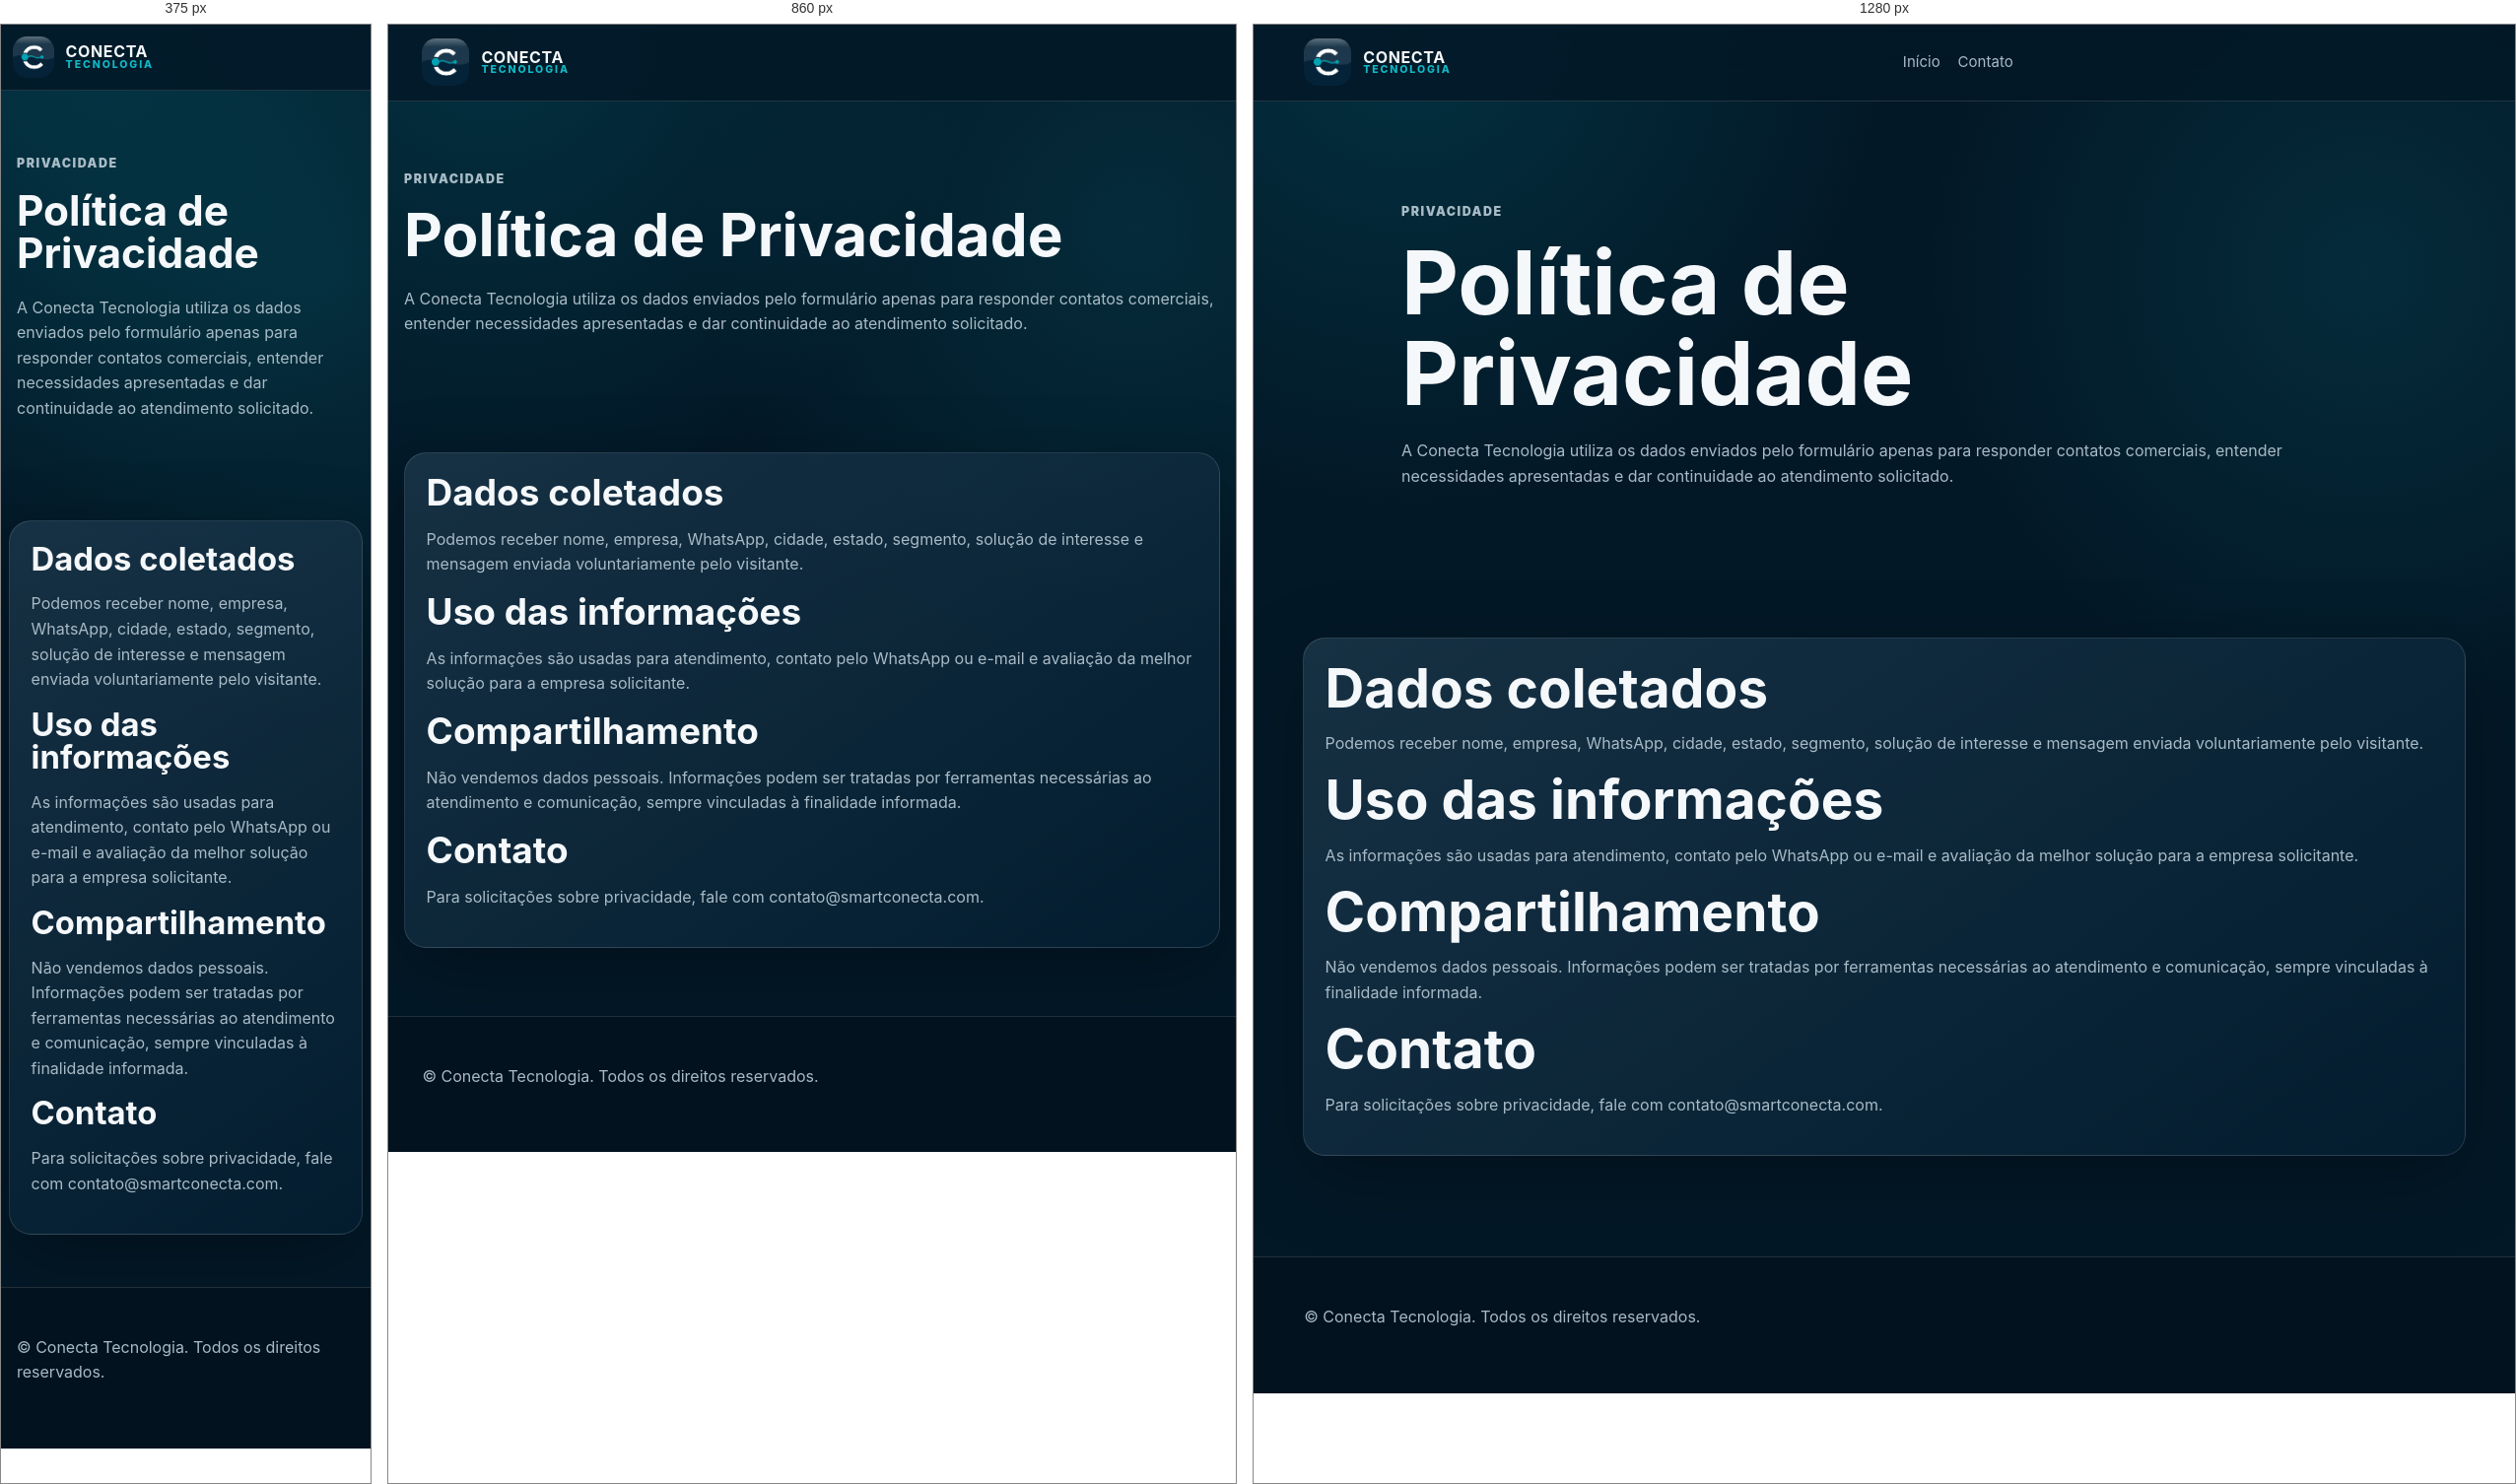
Rendered at 375 px, 860 px and 1280 px, left to right.

<!-- file: index.html -->
<!doctype html><html lang="pt-BR"><head><meta charset="utf-8"><meta name="viewport" content="width=device-width, initial-scale=1"><title>Política de Privacidade | Conecta Tecnologia</title><meta name="description" content="Política de privacidade da Conecta Tecnologia."><link rel="canonical" href="https://smartconecta.com/politica-de-privacidade/"><link rel="icon" href="../assets/logo-conecta.png"><link rel="stylesheet" href="../styles.css"></head><body><header class="site-header"><a class="brand" href="../"><img src="../assets/logo-conecta.png" alt=""><span><strong>Conecta</strong><small>Tecnologia</small></span></a><nav class="main-nav"><a href="../">Início</a><a href="../contato/">Contato</a></nav></header><main><section class="page-hero"><p class="eyebrow">Privacidade</p><h1>Política de Privacidade</h1><p>A Conecta Tecnologia utiliza os dados enviados pelo formulário apenas para responder contatos comerciais, entender necessidades apresentadas e dar continuidade ao atendimento solicitado.</p></section><section class="section-pad"><div class="page-card"><h2>Dados coletados</h2><p>Podemos receber nome, empresa, WhatsApp, cidade, estado, segmento, solução de interesse e mensagem enviada voluntariamente pelo visitante.</p><h2>Uso das informações</h2><p>As informações são usadas para atendimento, contato pelo WhatsApp ou e-mail e avaliação da melhor solução para a empresa solicitante.</p><h2>Compartilhamento</h2><p>Não vendemos dados pessoais. Informações podem ser tratadas por ferramentas necessárias ao atendimento e comunicação, sempre vinculadas à finalidade informada.</p><h2>Contato</h2><p>Para solicitações sobre privacidade, fale com contato@smartconecta.com.</p></div></section></main><footer class="site-footer"><p>© <span data-year></span> Conecta Tecnologia. Todos os direitos reservados.</p></footer><script src="../scripts/site.js" defer></script></body></html>


/* @media block from styles.css */
@media (max-width: 1040px) {
  .site-header {
    grid-template-columns: auto auto;
  }

  .menu-toggle {
    display: inline-flex;
    justify-self: end;
  }

  .main-nav,
  .header-cta {
    display: none;
  }

  .main-nav.is-open {
    position: fixed;
    inset: 5rem 1rem auto;
    display: grid;
    gap: 0.2rem;
    padding: 1rem;
    border: 1px solid var(--line);
    border-radius: 1.25rem;
    background: var(--navy-primary);
    box-shadow: var(--shadow);
  }

  .main-nav.is-open a {
    padding: 0.85rem;
  }

  .hero,
  .brand-tech,
  .split,
  .contact-layout {
    grid-template-columns: 1fr;
  }

  .software-showcase {
    min-height: 30rem;
  }

  .metrics,
  .model-grid {
    grid-template-columns: repeat(2, 1fr);
  }

  .solution-grid,
  .content-grid {
    grid-template-columns: repeat(2, 1fr);
  }

  .site-footer {
    grid-template-columns: 1fr;
  }
}

/* @media block from styles.css */
@media (max-width: 680px) {
  .section-pad {
    width: min(100% - 1rem, 1180px);
    padding: 3.3rem 0;
  }

  .site-header {
    padding: 0.75rem;
  }

  .brand img {
    width: 2.6rem;
    height: 2.6rem;
  }

  h1 {
    font-size: 2.65rem;
  }

  h2 {
    font-size: 2.05rem;
  }

  .actions,
  .form-grid,
  .metrics,
  .pillar-grid,
  .solution-grid,
  .model-grid,
  .content-grid {
    grid-template-columns: 1fr;
  }

  .actions {
    display: grid;
  }

  .software-showcase {
    min-height: 31rem;
  }

  .dashboard {
    inset: 0;
  }

  .phone-card {
    width: 58%;
    min-height: 17rem;
  }

  .feature-list {
    columns: 1;
  }

  .metrics article {
    border-right: 0;
    border-bottom: 1px solid var(--line);
  }

  .metrics article:last-child {
    border-bottom: 0;
  }

  .whatsapp-float {
    right: 0.75rem;
    bottom: 0.75rem;
  }
}